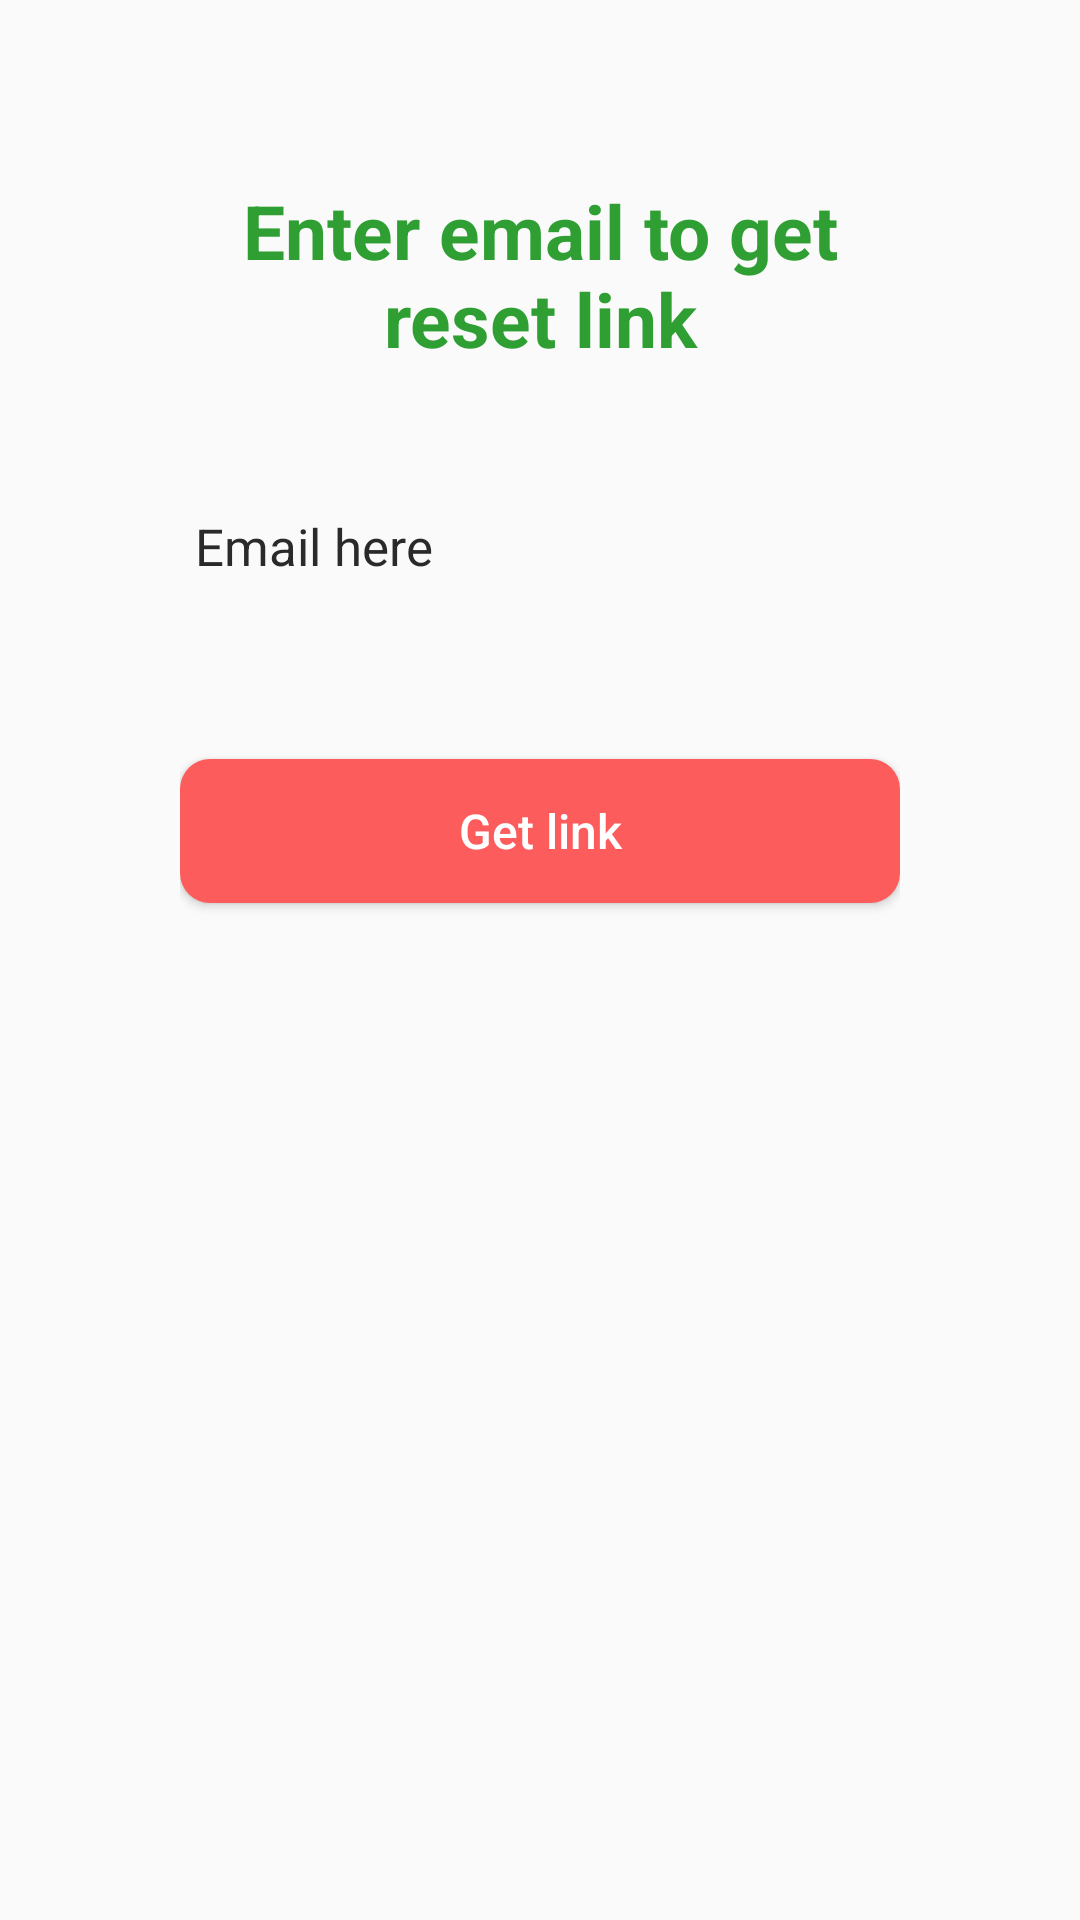

This screen was rendered from an Android layout file. Write that file and the resources it references.
<!-- AndroidManifest.xml: application theme AppTheme -->
<!-- res/layout/activity_forgot_password.xml -->
<?xml version="1.0" encoding="utf-8"?>
<RelativeLayout xmlns:android="http://schemas.android.com/apk/res/android"
    xmlns:app="http://schemas.android.com/apk/res-auto"
    xmlns:tools="http://schemas.android.com/tools"
    android:id="@+id/customer_signin"
    android:layout_width="match_parent"
    android:layout_height="match_parent"
    android:paddingLeft="60dp"
    android:paddingRight="60dp"
    tools:context=".Customer.CustomerSigninActivity">

    <TextView
        android:id="@+id/txtTitle1"
        android:layout_width="wrap_content"
        android:layout_height="wrap_content"
        android:layout_centerHorizontal="true"
        android:layout_marginTop="60dp"
        android:gravity="center"
        android:text="Enter email to get reset link"
        android:textColor="#2F9F33"
        android:textSize="25dp"
        android:textStyle="bold" />

    <EditText
        android:id="@+id/edtCForgotPass"
        android:layout_width="261dp"
        android:layout_height="38dp"
        android:layout_below="@id/txtTitle1"
        android:layout_centerHorizontal="true"
        android:layout_marginTop="40dp"
        android:padding="5dp"
        android:background="@drawable/custom_edittext"
        android:ems="10"
        android:hint="Email here"
        android:inputType="text"
        android:paddingLeft="2dp"
        android:textColorHint="#2B2A2A"
        android:textSize="17dp" />

    <Button
        android:id="@+id/btnGetLink"
        android:layout_width="261dp"
        android:layout_height="wrap_content"
        android:layout_below="@id/edtCForgotPass"
        android:layout_centerHorizontal="true"
        android:layout_marginTop="52dp"
        android:background="@drawable/custom_button"
        android:text="Get link"
        android:textAllCaps="false"
        android:textColor="@color/white"
        android:textSize="16dp"
        app:backgroundTint="#FD5C5C" />

    <ProgressBar
        android:id="@+id/progressBar"
        style="?android:attr/progressBarStyleLarge"
        android:layout_width="wrap_content"
        android:layout_height="wrap_content"
        android:visibility="gone"
        android:layout_centerInParent="true" />


</RelativeLayout>
<!-- resources referenced by this layout -->
<resources>
  <!-- drawable custom_button (drawable-v24) -->
  <?xml version="1.0" encoding="utf-8"?>
  <shape xmlns:android="http://schemas.android.com/apk/res/android" android:shape="rectangle">
  
          <corners android:radius="10dp"></corners>
          <solid android:color="#E33030"></solid>
  </shape>
  <!-- drawable custom_edittext (drawable-v24) -->
  <?xml version="1.0" encoding="utf-8"?>
  <selector xmlns:android="http://schemas.android.com/apk/res/android">
  
      <item android:state_focused="true">
          <shape android:shape="rectangle">
              <corners android:radius="6dp"></corners>
              <stroke android:color="#E33030" android:width="1dp"/>
          </shape>
      </item>
  </selector>
  <style name="AppTheme" parent="Theme.AppCompat.Light.DarkActionBar">
          
          <item name="colorPrimary">#F6473A</item>
          <item name="colorPrimaryDark">#F6473A</item>
          <item name="colorAccent">@color/teal_200</item>
      </style>
  <!-- not gathered from this repository: default colours our renderer supplied (Android Studio template values) -->
  <color name="teal_200">#FF03DAC5</color>
  <color name="white">#FFFFFFFF</color>
</resources>
